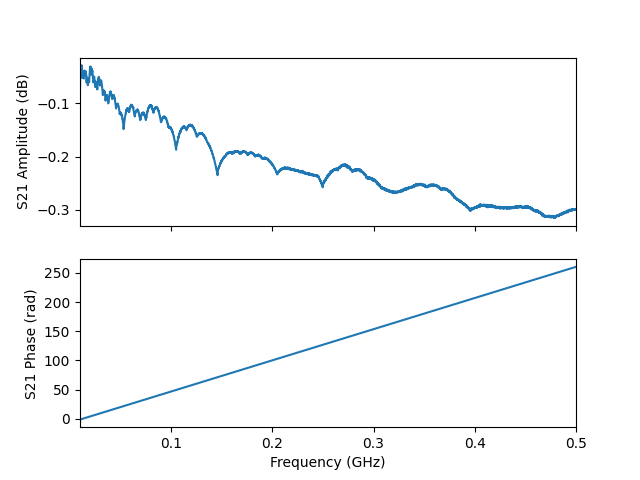

The table this chart was drawn from, first rows:
frequency, amplitude, phase, I, Q
10000000, -0.07184, -0.9734, 0.5579, -0.82
10098000, -0.06505, -0.9218, 0.5998, -0.7908
10196000, -0.04636, -0.8683, 0.6427, -0.7591
10294000, -0.04781, -0.8157, 0.6816, -0.7242
10392000, -0.04744, -0.7635, 0.7185, -0.6877
10490000, -0.0384, -0.711, 0.7544, -0.6497
10588000, -0.03954, -0.6584, 0.7874, -0.609
10686000, -0.03193, -0.6061, 0.8189, -0.5676
10784000, -0.03685, -0.5534, 0.8471, -0.5234
10882000, -0.04146, -0.5005, 0.8731, -0.4776
10980000, -0.04007, -0.4478, 0.8972, -0.431
11078000, -0.04073, -0.396, 0.9183, -0.384
11176000, -0.03204, -0.3445, 0.9378, -0.3365
11274000, -0.03229, -0.2921, 0.9541, -0.2869
11372000, -0.02969, -0.2396, 0.9681, -0.2365
11470000, -0.03162, -0.1861, 0.9792, -0.1844
11568000, -0.02802, -0.134, 0.9878, -0.1331
11666000, -0.0285, -0.08181, 0.9934, -0.08145
11764000, -0.04259, -0.02982, 0.9947, -0.02966
11862000, -0.04144, 0.02229, 0.995, 0.02218
11960000, -0.05164, 0.07479, 0.9913, 0.07427
12058000, -0.04291, 0.1276, 0.987, 0.1266
12156000, -0.04621, 0.18, 0.9786, 0.1781
12254000, -0.04405, 0.2322, 0.9682, 0.2289
12352000, -0.0465, 0.2848, 0.9546, 0.2795
12450000, -0.04292, 0.337, 0.9391, 0.329
12548000, -0.03958, 0.3891, 0.9211, 0.3776
12646000, -0.04157, 0.4421, 0.8996, 0.4258
12744000, -0.04015, 0.4942, 0.8763, 0.4722
12842000, -0.04942, 0.547, 0.8492, 0.5172
12940000, -0.05047, 0.5992, 0.821, 0.5607
13038000, -0.04758, 0.6516, 0.7908, 0.6031
13136000, -0.05196, 0.7029, 0.7584, 0.6426
13234000, -0.0495, 0.7555, 0.7238, 0.6817
13332000, -0.04738, 0.8069, 0.688, 0.7182
13430000, -0.04186, 0.8596, 0.6496, 0.7539
13528000, -0.04194, 0.9127, 0.6086, 0.7874
13626000, -0.04443, 0.9655, 0.5661, 0.8181
13724000, -0.04684, 1.018, 0.5225, 0.8463
13822000, -0.05063, 1.07, 0.4775, 0.872
13920000, -0.05308, 1.122, 0.4312, 0.8955
14018000, -0.05178, 1.175, 0.3836, 0.9171
14116000, -0.048, 1.227, 0.3349, 0.9364
14214000, -0.04685, 1.279, 0.2861, 0.9526
14312000, -0.04068, 1.331, 0.2363, 0.9669
14410000, -0.03815, 1.384, 0.1848, 0.9783
14508000, -0.04407, 1.436, 0.1335, 0.9859
14606000, -0.04043, 1.488, 0.08207, 0.992
14704000, -0.0407, 1.541, 0.02981, 0.9949
14802000, -0.04394, 1.594, -0.02299, 0.9947
14900000, -0.03857, 1.645, -0.07409, 0.9928
14998000, -0.0402, 1.698, -0.1263, 0.9873
15096000, -0.04164, 1.75, -0.1777, 0.9792
15194000, -0.04677, 1.802, -0.2283, 0.9681
15292000, -0.04676, 1.855, -0.2788, 0.9547
15390000, -0.04258, 1.907, -0.3284, 0.9394
15488000, -0.04237, 1.959, -0.3769, 0.921
15586000, -0.0446, 2.011, -0.4244, 0.8998
15684000, -0.04632, 2.064, -0.4706, 0.8763
15782000, -0.0398, 2.116, -0.5164, 0.851
... 4,941 more rows
